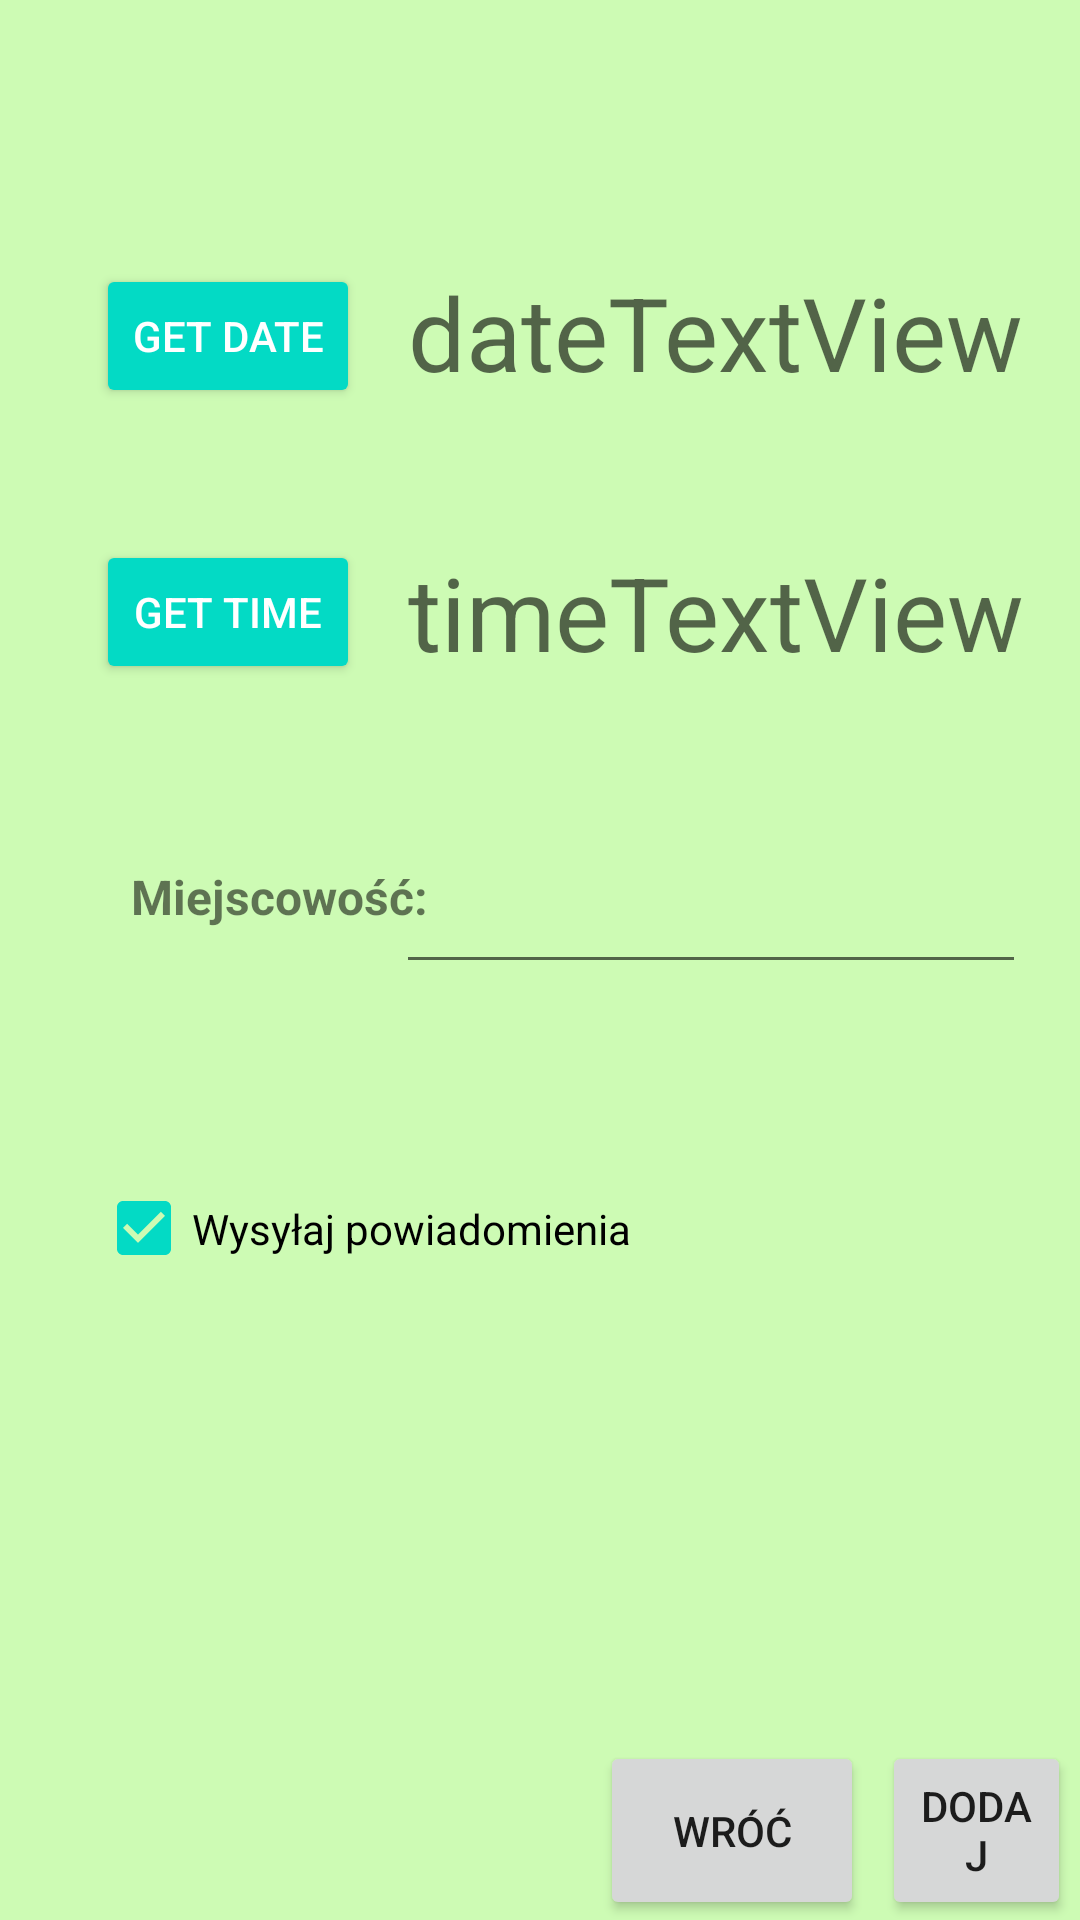

Layout XML and referenced resources for this Android screen:
<!-- AndroidManifest.xml: application theme Theme.BicycleApp -->
<!-- res/layout/activity_add_trip.xml -->
<?xml version="1.0" encoding="utf-8"?>
<androidx.constraintlayout.widget.ConstraintLayout xmlns:android="http://schemas.android.com/apk/res/android"
    xmlns:app="http://schemas.android.com/apk/res-auto"
    xmlns:tools="http://schemas.android.com/tools"
    android:layout_width="match_parent"
    android:layout_height="match_parent"
    tools:context=".AddTripActivity">

    <TextView
        android:id="@+id/dateTextView"
        android:layout_width="wrap_content"
        android:layout_height="wrap_content"
        android:layout_marginStart="16dp"
        android:layout_marginTop="88dp"
        android:text="dateTextView"
        android:textAppearance="@style/TextAppearance.AppCompat.Display1"
        app:layout_constraintStart_toEndOf="@+id/dateButton"
        app:layout_constraintTop_toTopOf="parent" />

    <Button
        android:id="@+id/dateButton"
        style="@style/Widget.AppCompat.Button.Colored"
        android:layout_width="wrap_content"
        android:layout_height="wrap_content"
        android:layout_marginStart="32dp"
        android:layout_marginTop="88dp"
        android:text="get date"
        app:layout_constraintStart_toStartOf="parent"
        app:layout_constraintTop_toTopOf="parent"/>

    <Button
        android:id="@+id/timeButton"
        style="@style/Widget.AppCompat.Button.Colored"
        android:layout_width="wrap_content"
        android:layout_height="wrap_content"
        android:layout_marginStart="32dp"
        android:layout_marginTop="44dp"
        android:text="get time"
        app:layout_constraintStart_toStartOf="parent"
        app:layout_constraintTop_toBottomOf="@+id/dateButton" />

    <TextView
        android:id="@+id/timeTextView"
        android:layout_width="wrap_content"
        android:layout_height="wrap_content"
        android:layout_marginStart="16dp"
        android:layout_marginTop="48dp"
        android:text="timeTextView"
        android:textAppearance="@style/TextAppearance.AppCompat.Display1"
        app:layout_constraintStart_toEndOf="@+id/timeButton"
        app:layout_constraintTop_toBottomOf="@+id/dateTextView" />

    <LinearLayout
        android:layout_width="wrap_content"
        android:layout_height="wrap_content"
        android:textAppearance="@style/TextAppearance.AppCompat.Display1"
        app:layout_constraintBottom_toBottomOf="parent"
        app:layout_constraintEnd_toEndOf="parent">

        <Button
            android:id="@+id/cancel_button"
            android:layout_width="wrap_content"
            android:layout_height="match_parent"
            android:layout_marginLeft="200dp"
            android:layout_marginRight="3dp"
            android:text="Wróć">
        </Button>

        <Button
            android:id="@+id/add_button"
            android:layout_width="wrap_content"
            android:layout_height="match_parent"
            android:layout_marginLeft="3dp"
            android:layout_marginRight="3dp"
            android:text="Dodaj"></Button>

    </LinearLayout>

    <CheckBox
        android:id="@+id/checkBox"
        android:layout_width="197dp"
        android:layout_height="39dp"
        android:layout_marginStart="32dp"
        android:layout_marginTop="40dp"
        android:checked="true"
        android:text="Wysyłaj powiadomienia"
        app:layout_constraintStart_toStartOf="parent"
        app:layout_constraintTop_toBottomOf="@+id/textView" />

    <EditText
        android:id="@+id/editTextCity"
        android:layout_width="wrap_content"
        android:layout_height="wrap_content"
        android:layout_marginTop="60dp"
        android:layout_marginEnd="32dp"
        android:ems="10"
        app:layout_constraintEnd_toEndOf="parent"
        app:layout_constraintStart_toEndOf="@+id/textView"
        app:layout_constraintTop_toBottomOf="@+id/timeTextView" />

    <TextView
        android:id="@+id/textView"
        android:layout_width="106dp"
        android:layout_height="62dp"
        android:layout_marginStart="40dp"
        android:layout_marginTop="60dp"
        android:text="Miejscowość:"
        android:textAlignment="center"
        android:textSize="16sp"
        android:textStyle="bold"
        app:layout_constraintStart_toStartOf="parent"
        app:layout_constraintTop_toBottomOf="@+id/timeButton" />


</androidx.constraintlayout.widget.ConstraintLayout>
<!-- resources referenced by this layout -->
<resources>
  <style name="Theme.BicycleApp" parent="Theme.MaterialComponents.Light.NoActionBar">
          
          <item name="colorPrimary">#FF9800</item>
          <item name="colorPrimaryVariant">#FF5722</item>
          <item name="colorOnPrimary">#FFFFFF</item>
          
          <item name="colorSecondary">@color/teal_200</item>
          <item name="colorSecondaryVariant">@color/teal_700</item>
          <item name="colorOnSecondary">#FFADAD</item>
          <item name="android:colorBackground">@color/lightGreen</item>
          
          <item name="android:statusBarColor" tools:targetApi="l">?attr/colorPrimaryVariant</item>
          
      </style>
  <color name="teal_200">#FF03DAC5</color>
  <color name="teal_700">#FF018786</color>
  <color name="lightGreen">#FFCDFBB4</color>
</resources>
